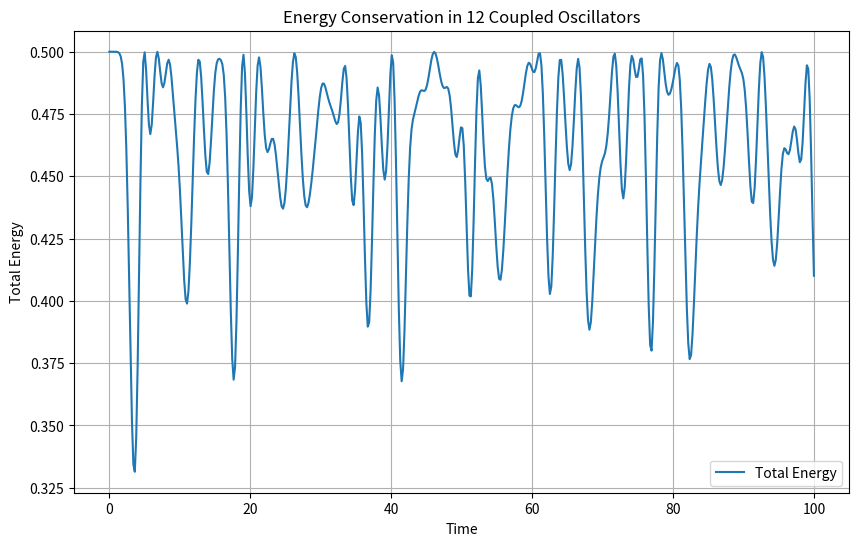

This chart was generated by the following Python code:
import numpy as np
import matplotlib.pyplot as plt

# System parameters
N = 12  # Number of oscillators
K = 1.0  # Coupling constant
m = 1.0  # Mass of oscillators

# Step 1: Compute frequencies and modes
frequencies = np.array([2 * np.sqrt(K / m) * np.sin((k * np.pi) / (2 * (N + 1))) for k in range(1, N + 1)])
modes = np.array([[np.sin((k * j * np.pi) / (N + 1)) for j in range(1, N + 1)] for k in range(1, N + 1)])

# Step 2: Compute amplitudes A_k based on initial conditions
# Initial condition: v_3(0) = 1, all other initial velocities = 0
A_k = np.array([
    (2 / (N + 1)) * np.sum(
        [np.sin((k * j * np.pi) / (N + 1)) * (1 if j == 3 else 0) for j in range(1, N + 1)]
    ) / frequencies[k - 1]
    for k in range(1, N + 1)
])

# Step 3: Define u_j(t) and v_j(t)
def u_j(t, j):
    """Compute displacement u_j(t) for oscillator j at time t."""
    return np.sum([
        A_k[k] * modes[k, j - 1] * np.sin(frequencies[k] * t)
        for k in range(N)
    ])

def v_j(t, j):
    """Compute velocity v_j(t) for oscillator j at time t."""
    return np.sum([
        A_k[k] * modes[k, j - 1] * frequencies[k] * np.cos(frequencies[k] * t)
        for k in range(N)
    ])
print(v_j(1,3))
# Define total energy calculation for the system
def total_energy_system(t):
    """Compute total energy of the system at time t."""
    total_kinetic_energy = 0
    total_potential_energy = 0

    # Compute kinetic energy
    for j in range(1, N + 1):
        total_kinetic_energy += 0.5 * m * v_j(t, j) ** 2

    # Compute potential energy
    for j in range(1, N):  # Potential energy involves adjacent oscillators
        displacement_diff = u_j(t, j + 1) - u_j(t, j)
        total_potential_energy += 0.5 * K * displacement_diff ** 2

    return total_kinetic_energy + total_potential_energy

# Simulate over time to check energy conservation
time_steps = np.linspace(0, 100, 500)  # Simulate from t=0 to t=10 with 500 points
energies = [total_energy_system(t) for t in time_steps]

# Plot the total energy over time
plt.figure(figsize=(10, 6))
plt.plot(time_steps, energies, label="Total Energy")
plt.title("Energy Conservation in 12 Coupled Oscillators")
plt.xlabel("Time")
plt.ylabel("Total Energy")
plt.legend()
plt.grid()
plt.show()